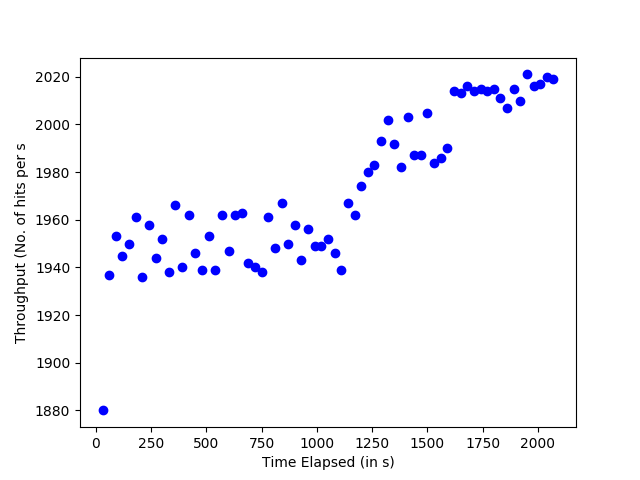

The table this chart was drawn from, first rows:
Time_Elapsed, Throughput
30, 1880
60, 1937
90, 1953
120, 1945
150, 1950
180, 1961
210, 1936
240, 1958
270, 1944
300, 1952
330, 1938
360, 1966
390, 1940
420, 1962
450, 1946
480, 1939
510, 1953
540, 1939
570, 1962
600, 1947
630, 1962
660, 1963
690, 1942
720, 1940
750, 1938
780, 1961
810, 1948
840, 1967
870, 1950
900, 1958
930, 1943
960, 1956
990, 1949
1020, 1949
1050, 1952
1080, 1946
1110, 1939
1140, 1967
1170, 1962
1200, 1974
1230, 1980
1260, 1983
1290, 1993
1320, 2002
1350, 1992
1380, 1982
1410, 2003
1440, 1987
1470, 1987
1500, 2005
1530, 1984
1560, 1986
1590, 1990
1620, 2014
1650, 2013
1680, 2016
1710, 2014
1740, 2015
1770, 2014
1800, 2015
... 9 more rows
